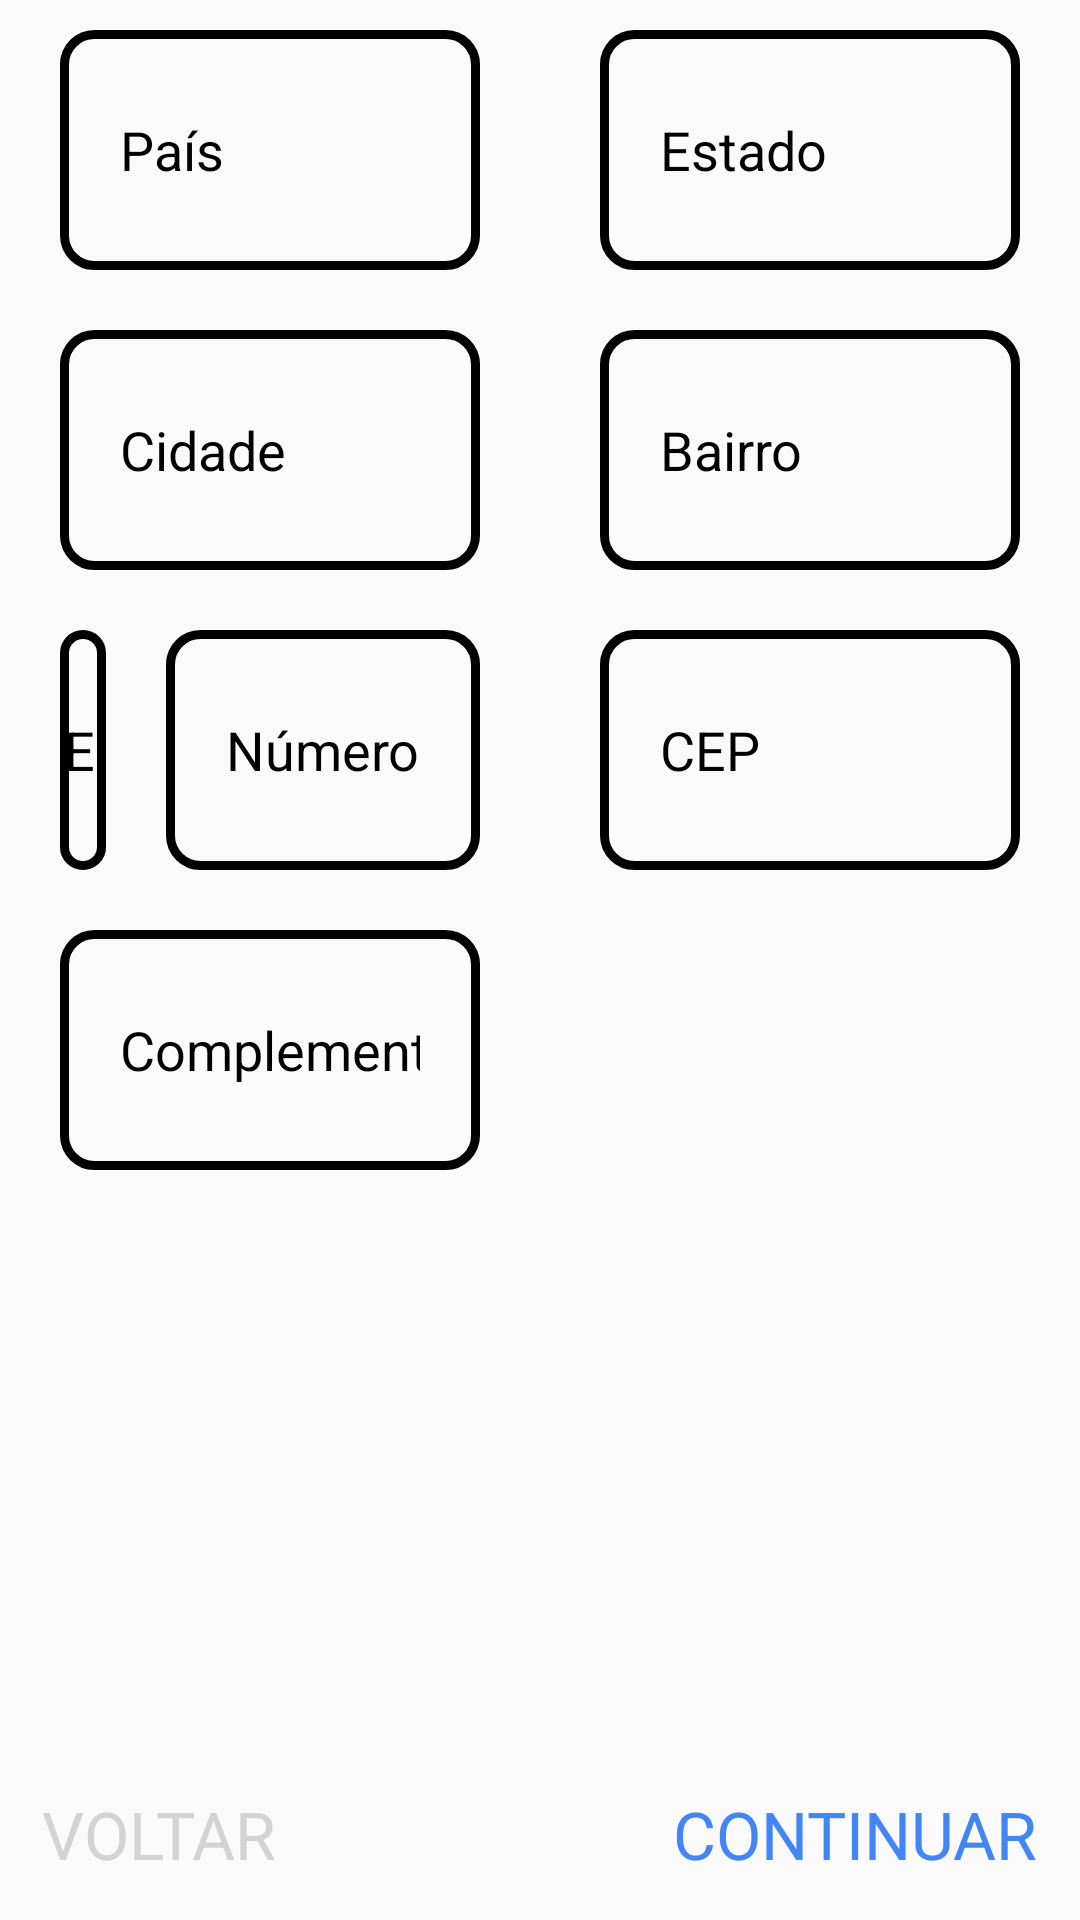

Reconstruct the res/layout file that produces this screen, plus the resources it refers to.
<!-- AndroidManifest.xml: application theme AppTheme -->
<!-- res/layout/fragment_new_register_address.xml -->
<?xml version="1.0" encoding="utf-8"?>
<androidx.constraintlayout.widget.ConstraintLayout xmlns:android="http://schemas.android.com/apk/res/android"
    xmlns:app="http://schemas.android.com/apk/res-auto"
    android:layout_width="match_parent"
    android:layout_height="match_parent"
    android:orientation="vertical">

    <EditText
        android:id="@+id/addressCountryEditText"
        android:layout_width="0dp"
        android:layout_height="wrap_content"
        android:layout_marginStart="20dp"
        android:layout_marginTop="10dp"
        android:layout_marginEnd="20dp"
        android:background="@drawable/rounded_border_edit_text_background"
        android:hint="@string/new_register_address_country"
        android:inputType="text"
        android:lines="1"
        android:maxLines="1"
        android:minHeight="80dp"
        android:paddingStart="20dp"
        android:paddingEnd="20dp"
        android:singleLine="true"
        android:textColorHint="@android:color/black"
        app:layout_constraintEnd_toStartOf="@+id/addressStateEditText"
        app:layout_constraintStart_toStartOf="parent"
        app:layout_constraintTop_toTopOf="parent" />

    <EditText
        android:id="@+id/addressStateEditText"
        android:layout_width="0dp"
        android:layout_height="wrap_content"
        android:layout_marginStart="20dp"
        android:layout_marginTop="10dp"
        android:layout_marginEnd="20dp"
        android:background="@drawable/rounded_border_edit_text_background"
        android:hint="@string/new_register_address_state"
        android:inputType="text"
        android:lines="1"
        android:maxLines="1"
        android:minHeight="80dp"
        android:paddingStart="20dp"
        android:paddingEnd="20dp"
        android:singleLine="true"
        android:textColorHint="@android:color/black"
        app:layout_constraintEnd_toEndOf="parent"
        app:layout_constraintStart_toEndOf="@id/addressCountryEditText"
        app:layout_constraintTop_toTopOf="parent" />

    <EditText
        android:id="@+id/addressCityEditText"
        android:layout_width="0dp"
        android:layout_height="wrap_content"
        android:layout_marginTop="20dp"
        android:background="@drawable/rounded_border_edit_text_background"
        android:hint="@string/new_register_address_city"
        android:inputType="text"
        android:lines="1"
        android:maxLines="1"
        android:minHeight="80dp"
        android:paddingStart="20dp"
        android:paddingEnd="20dp"
        android:singleLine="true"
        android:textColorHint="@android:color/black"
        app:layout_constraintEnd_toEndOf="@id/addressCountryEditText"
        app:layout_constraintStart_toStartOf="@+id/addressCountryEditText"
        app:layout_constraintTop_toBottomOf="@+id/addressCountryEditText" />

    <EditText
        android:id="@+id/addressNeighbourhoodEditText"
        android:layout_width="0dp"
        android:layout_height="wrap_content"
        android:layout_marginTop="20dp"
        android:background="@drawable/rounded_border_edit_text_background"
        android:hint="@string/new_register_address_neighbourhood"
        android:inputType="text"
        android:lines="1"
        android:maxLines="1"
        android:minHeight="80dp"
        android:paddingStart="20dp"
        android:paddingEnd="20dp"
        android:singleLine="true"
        android:textColorHint="@android:color/black"
        app:layout_constraintEnd_toEndOf="@id/addressStateEditText"
        app:layout_constraintStart_toStartOf="@+id/addressStateEditText"
        app:layout_constraintTop_toBottomOf="@+id/addressStateEditText" />

    <EditText
        android:id="@+id/addressAddressEditText"
        android:layout_width="0dp"
        android:layout_height="wrap_content"
        android:layout_marginTop="20dp"
        android:layout_marginEnd="20dp"
        android:background="@drawable/rounded_border_edit_text_background"
        android:hint="@string/new_register_address_address"
        android:inputType="text"
        android:lines="1"
        android:maxLines="1"
        android:minHeight="80dp"
        android:paddingStart="20dp"
        android:paddingEnd="20dp"
        android:singleLine="true"
        android:textColorHint="@android:color/black"
        app:layout_constraintEnd_toStartOf="@+id/addressAddressNumberEditText"
        app:layout_constraintStart_toStartOf="@+id/addressCityEditText"
        app:layout_constraintTop_toBottomOf="@+id/addressCityEditText" />

    <EditText
        android:id="@+id/addressAddressNumberEditText"
        android:layout_width="0dp"
        android:layout_height="wrap_content"
        android:layout_marginTop="20dp"
        android:background="@drawable/rounded_border_edit_text_background"
        android:hint="@string/new_register_address_address_number"
        android:inputType="number"
        android:lines="1"
        android:maxLines="1"
        android:minHeight="80dp"
        android:paddingStart="20dp"
        android:paddingEnd="20dp"
        android:singleLine="true"
        android:textColorHint="@android:color/black"
        app:layout_constraintEnd_toEndOf="@id/addressCityEditText"
        app:layout_constraintTop_toBottomOf="@+id/addressCityEditText" />

    <EditText
        android:id="@+id/addressPostalCodeEditText"
        android:layout_width="0dp"
        android:layout_height="wrap_content"
        android:layout_marginTop="20dp"
        android:background="@drawable/rounded_border_edit_text_background"
        android:hint="@string/new_register_address_postal_code"
        android:inputType="number"
        android:lines="1"
        android:maxLines="1"
        android:minHeight="80dp"
        android:paddingStart="20dp"
        android:paddingEnd="20dp"
        android:singleLine="true"
        android:textColorHint="@android:color/black"
        app:layout_constraintEnd_toEndOf="@id/addressNeighbourhoodEditText"
        app:layout_constraintStart_toStartOf="@+id/addressNeighbourhoodEditText"
        app:layout_constraintTop_toBottomOf="@+id/addressCityEditText" />

    <EditText
        android:id="@+id/addressComplementEditText"
        android:layout_width="0dp"
        android:layout_height="wrap_content"
        android:layout_marginTop="20dp"
        android:background="@drawable/rounded_border_edit_text_background"
        android:hint="@string/new_register_address_complement"
        android:inputType="text"
        android:lines="1"
        android:maxLines="1"
        android:minHeight="80dp"
        android:paddingStart="20dp"
        android:paddingEnd="20dp"
        android:singleLine="true"
        android:textColorHint="@android:color/black"
        app:layout_constraintEnd_toEndOf="@id/addressAddressNumberEditText"
        app:layout_constraintStart_toStartOf="@+id/addressAddressEditText"
        app:layout_constraintTop_toBottomOf="@+id/addressAddressEditText" />

    <TextView
        android:id="@+id/newRegisterAddressConfirmText"
        android:layout_width="wrap_content"
        android:layout_height="wrap_content"
        android:layout_margin="14dp"
        android:background="?attr/selectableItemBackgroundBorderless"
        android:clickable="true"
        android:focusable="true"
        android:text="@string/new_register_address_continue"
        android:textColor="@color/blue"
        android:textSize="22sp"
        app:layout_constraintBottom_toBottomOf="parent"
        app:layout_constraintEnd_toEndOf="parent" />

    <TextView
        android:id="@+id/newRegisterAddressBackText"
        android:layout_width="wrap_content"
        android:layout_height="wrap_content"
        android:layout_margin="14dp"
        android:background="?attr/selectableItemBackgroundBorderless"
        android:clickable="true"
        android:focusable="true"
        android:text="@string/new_register_address_back"
        android:textColor="@color/grey"
        android:textSize="22sp"
        app:layout_constraintBottom_toBottomOf="parent"
        app:layout_constraintStart_toStartOf="parent" />

</androidx.constraintlayout.widget.ConstraintLayout>
<!-- resources referenced by this layout -->
<resources>
  <color name="blue">#4285F4</color>
  <color name="grey">	#D3D3D3</color>
  <!-- drawable rounded_border_edit_text_background (drawable) -->
  <?xml version="1.0" encoding="utf-8"?>
  <shape xmlns:android="http://schemas.android.com/apk/res/android"
      android:shape="rectangle">
      <corners android:radius="10dp" />
      <padding
          android:left="15dp"
          android:right="15dp" />
      <stroke
          android:width="3dp"
          android:color="#000000" />
  </shape>
  <string name="new_register_address_address">Endereço</string>
  <string name="new_register_address_address_number">Número</string>
  <string name="new_register_address_back">VOLTAR</string>
  <string name="new_register_address_city">Cidade</string>
  <string name="new_register_address_complement">Complemento</string>
  <string name="new_register_address_continue">CONTINUAR</string>
  <string name="new_register_address_country">País</string>
  <string name="new_register_address_neighbourhood">Bairro</string>
  <string name="new_register_address_postal_code">CEP</string>
  <string name="new_register_address_state">Estado</string>
  <style name="AppTheme" parent="Theme.AppCompat.Light.DarkActionBar">
          
          <item name="colorPrimary">@color/colorPrimary</item>
          <item name="colorPrimaryDark">@color/colorPrimaryDark</item>
          <item name="colorAccent">@color/colorAccent</item>
      </style>
  <color name="colorPrimary">#4285F4</color>
  <color name="colorPrimaryDark">#4205F9</color>
  <color name="colorAccent">#D81B60</color>
</resources>
